Run: headless pygame with SDL's dummy video driver; simulated clock (each Clock.tick advances the game by its frame time, no real sleeping); random seed 0; keys injected as events and as key.get_pressed() state; no mouse input; restart key R tapped at the start of phases 3 and 4.
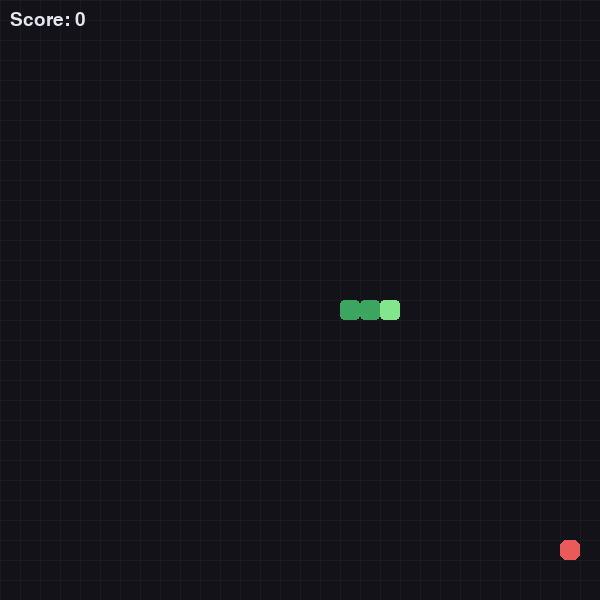
Frame 1 of 4 · flips 1–60 · no input
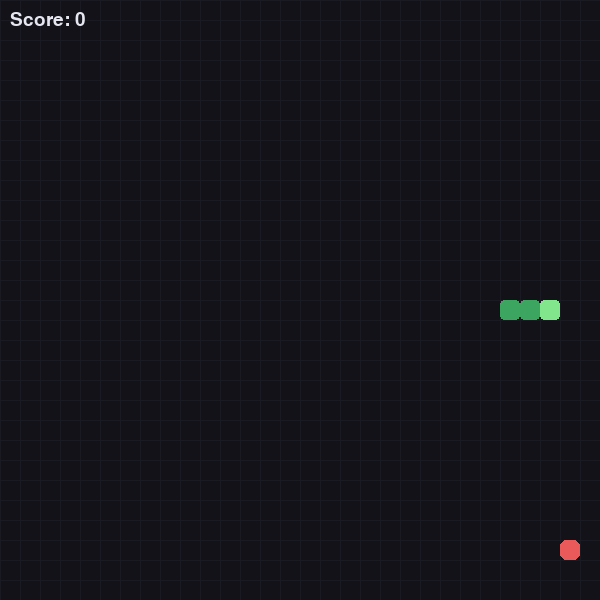
Frame 2 of 4 · flips 61–180 · tapped SPACE, RETURN · held RIGHT (→), D
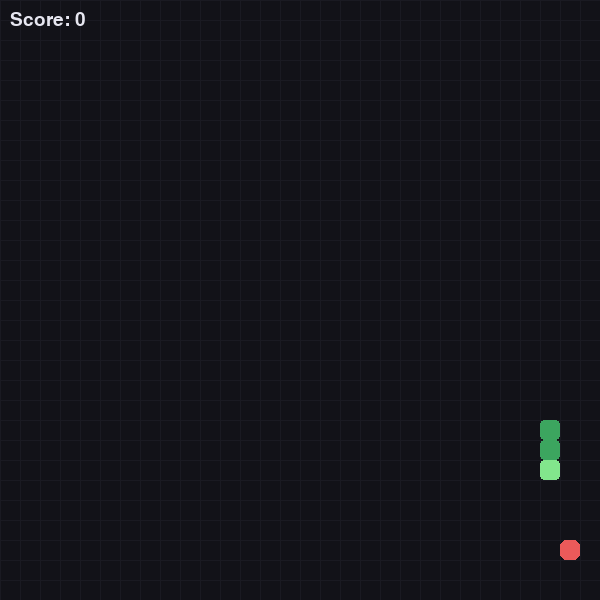
Frame 3 of 4 · flips 181–300 · tapped R · held DOWN (↓), S
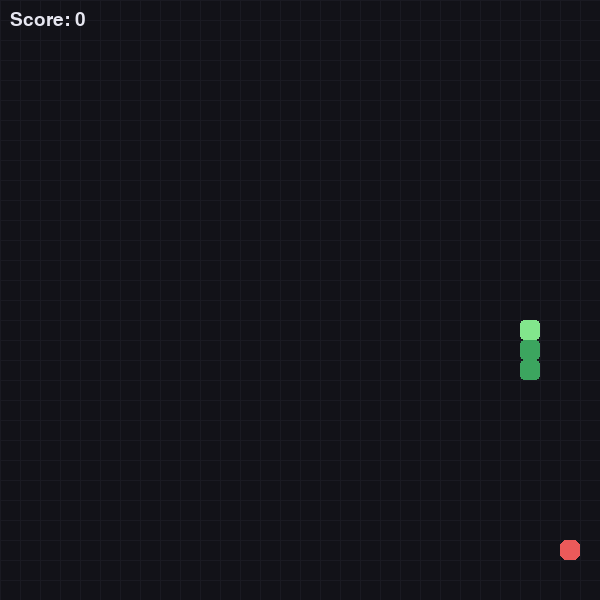
Frame 4 of 4 · flips 301–420 · tapped R · held LEFT (←), A, UP (↑), W

The pygame program that drew these frames:

import random
import sys
from collections import deque

import pygame

pygame.init()

CELL = 20
COLS, ROWS = 30, 30
WIDTH, HEIGHT = COLS * CELL, ROWS * CELL
MOVE_INTERVAL = 240  # ms per snake step

BG = (18, 18, 24)
GRID = (26, 26, 34)
HEAD_COLOR = (130, 230, 140)
BODY_COLOR = (60, 165, 95)
FOOD_COLOR = (235, 90, 90)
TEXT_COLOR = (230, 230, 240)

UP, DOWN, LEFT, RIGHT = (0, -1), (0, 1), (-1, 0), (1, 0)
KEYS = {
    pygame.K_UP: UP,
    pygame.K_w: UP,
    pygame.K_DOWN: DOWN,
    pygame.K_s: DOWN,
    pygame.K_LEFT: LEFT,
    pygame.K_a: LEFT,
    pygame.K_RIGHT: RIGHT,
    pygame.K_d: RIGHT,
}

screen = pygame.display.set_mode((WIDTH, HEIGHT))
pygame.display.set_caption("Snake")
clock = pygame.time.Clock()
font = pygame.font.SysFont(None, 56)
small_font = pygame.font.SysFont(None, 28)


def cell_rect(col, row):
    return pygame.Rect(col * CELL, row * CELL, CELL, CELL)


def random_food(snake):
    free = [(c, r) for c in range(COLS) for r in range(ROWS) if (c, r) not in snake]
    return random.choice(free) if free else None


def reset():
    mid = (COLS // 2, ROWS // 2)
    snake = [mid, (mid[0] - 1, mid[1]), (mid[0] - 2, mid[1])]
    return snake, random_food(snake)


snake, food = reset()
direction = RIGHT
pending = deque()
score = 0
accumulator = 0
state = "playing"

running = True
while running:
    dt = clock.tick(60)

    # ---------- input ----------
    for event in pygame.event.get():
        if event.type == pygame.QUIT:
            running = False

        elif event.type == pygame.KEYDOWN:
            if state == "playing" and event.key in KEYS:
                new_dir = KEYS[event.key]
                last = pending[-1] if pending else direction
                opposite = (new_dir[0] + last[0], new_dir[1] + last[1]) == (0, 0)
                if not opposite and new_dir != last and len(pending) < 2:
                    pending.append(new_dir)

            elif state == "gameover" and event.key in (pygame.K_r, pygame.K_SPACE):
                snake, food = reset()
                direction = RIGHT
                pending.clear()
                score = 0
                accumulator = 0
                state = "playing"

    # ---------- simulate ----------
    if state == "playing":
        accumulator += dt
        while accumulator >= MOVE_INTERVAL:
            accumulator -= MOVE_INTERVAL

            if pending:
                direction = pending.popleft()

            hx, hy = snake[0]
            new_head = (hx + direction[0], hy + direction[1])

            # wall
            if not (0 <= new_head[0] < COLS and 0 <= new_head[1] < ROWS):
                state = "gameover"
                break

            eating = new_head == food
            body = snake if eating else snake[:-1]
            if new_head in body:
                state = "gameover"
                break

            snake.insert(0, new_head)
            if eating:
                score += 1
                food = random_food(snake)
            else:
                snake.pop()

    # ---------- draw ----------
    screen.fill(BG)

    for c in range(0, WIDTH, CELL):
        pygame.draw.line(screen, GRID, (c, 0), (c, HEIGHT))
    for r in range(0, HEIGHT, CELL):
        pygame.draw.line(screen, GRID, (0, r), (WIDTH, r))

    if food:
        pygame.draw.rect(screen, FOOD_COLOR, cell_rect(*food), border_radius=6)

    for i, (col, row) in enumerate(snake):
        color = HEAD_COLOR if i == 0 else BODY_COLOR
        pygame.draw.rect(screen, color, cell_rect(col, row), border_radius=4)

    screen.blit(small_font.render(f"Score: {score}", True, TEXT_COLOR), (10, 10))

    if state == "gameover":
        shade = pygame.Surface((WIDTH, HEIGHT), pygame.SRCALPHA)
        shade.fill((0, 0, 0, 160))
        screen.blit(shade, (0, 0))

        over = font.render("Game Over", True, TEXT_COLOR)
        screen.blit(over, over.get_rect(center=(WIDTH // 2, HEIGHT // 2 - 30)))

        hint = small_font.render("Press R to play again", True, TEXT_COLOR)
        screen.blit(hint, hint.get_rect(center=(WIDTH // 2, HEIGHT // 2 + 25)))

    pygame.display.flip()

pygame.quit()
sys.exit()
